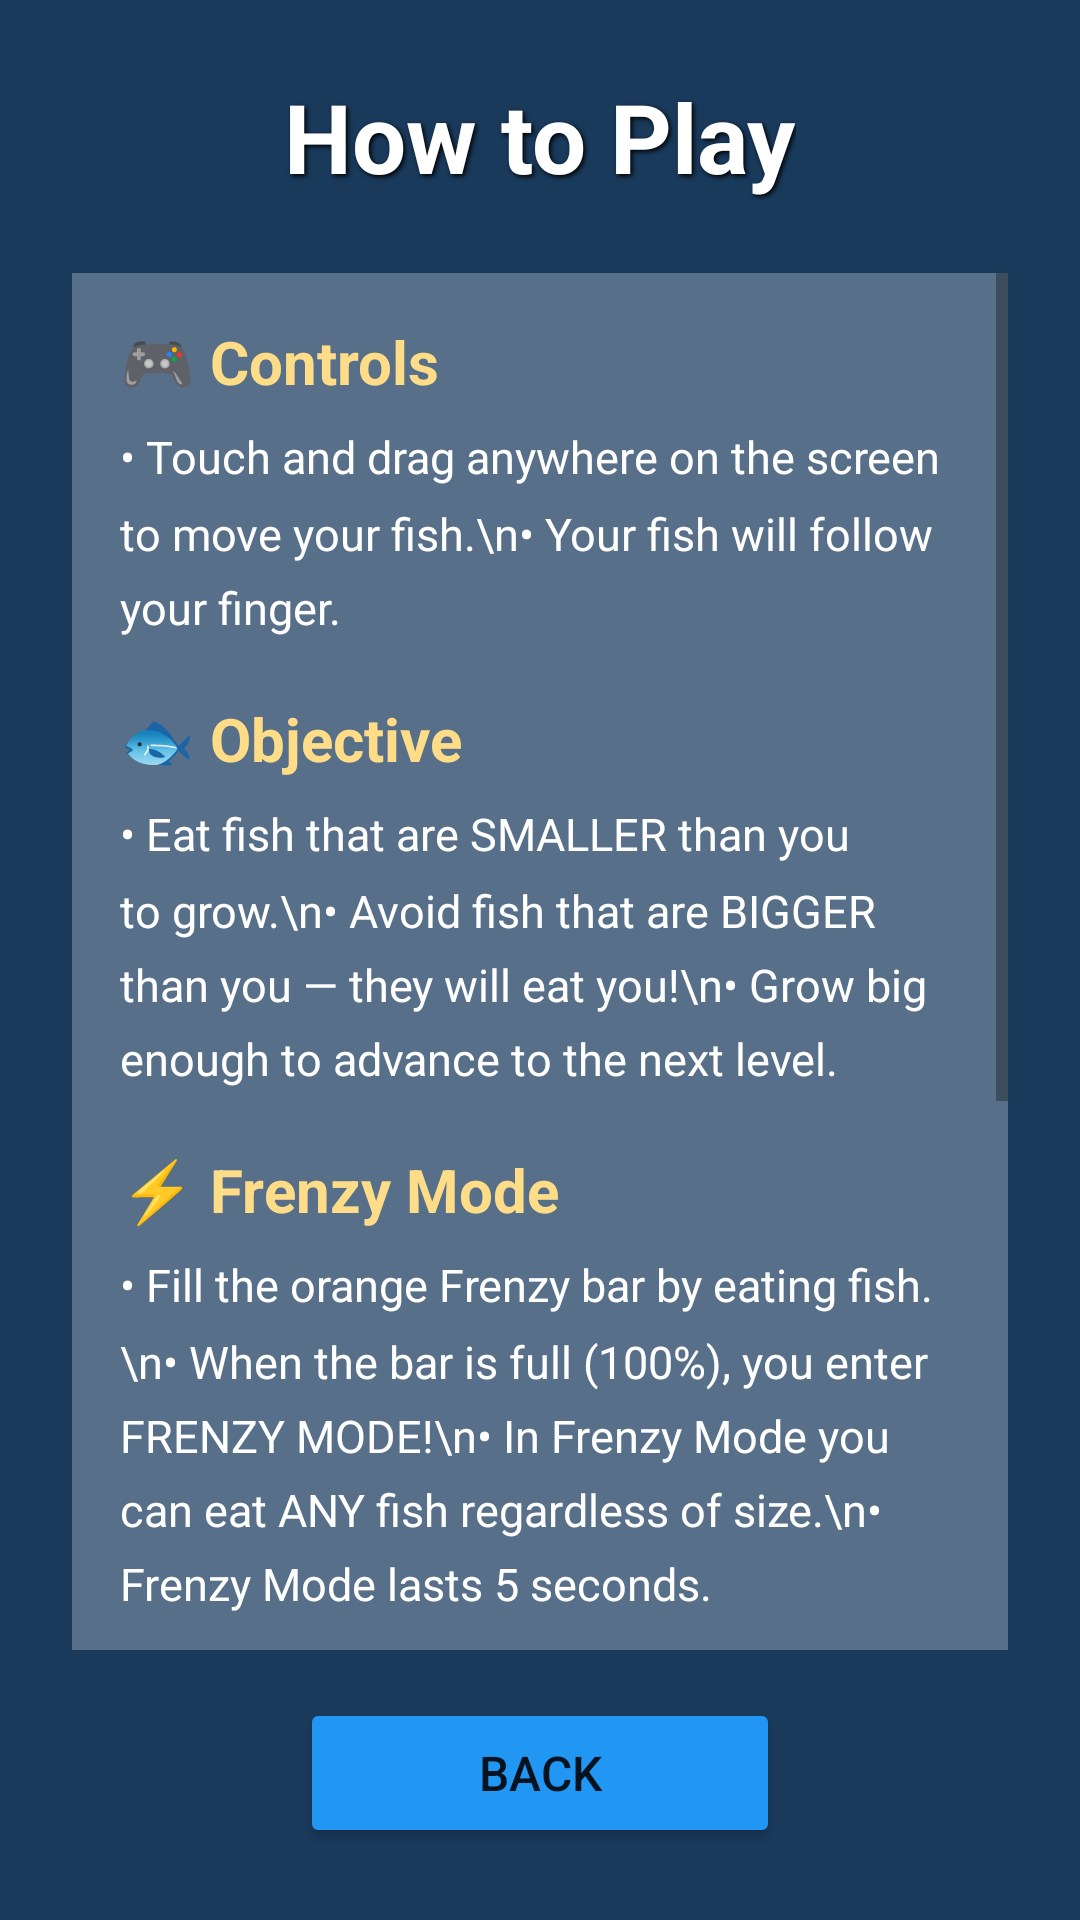

The Android layout XML behind this screen, and the referenced resources:
<!-- AndroidManifest.xml: application theme Theme.ManganIwak -->
<!-- res/layout/activity_help.xml -->
<?xml version="1.0" encoding="utf-8"?>
<LinearLayout xmlns:android="http://schemas.android.com/apk/res/android"
    android:layout_width="match_parent"
    android:layout_height="match_parent"
    android:orientation="vertical"
    android:background="@color/ocean_blue"
    android:padding="24dp">

    <TextView
        android:layout_width="wrap_content"
        android:layout_height="wrap_content"
        android:layout_gravity="center_horizontal"
        android:text="How to Play"
        android:textColor="@android:color/white"
        android:textSize="32sp"
        android:textStyle="bold"
        android:layout_marginBottom="24dp"
        android:shadowColor="#000000"
        android:shadowDx="2"
        android:shadowDy="2"
        android:shadowRadius="4" />

    <ScrollView
        android:layout_width="match_parent"
        android:layout_height="0dp"
        android:layout_weight="1">

        <LinearLayout
            android:layout_width="match_parent"
            android:layout_height="wrap_content"
            android:orientation="vertical"
            android:background="#44FFFFFF"
            android:padding="16dp">

            <TextView
                android:layout_width="match_parent"
                android:layout_height="wrap_content"
                android:text="🎮 Controls"
                android:textColor="#FFDD88"
                android:textSize="20sp"
                android:textStyle="bold"
                android:layout_marginBottom="8dp" />

            <TextView
                android:layout_width="match_parent"
                android:layout_height="wrap_content"
                android:text="• Touch and drag anywhere on the screen to move your fish.\n• Your fish will follow your finger."
                android:textColor="@android:color/white"
                android:textSize="15sp"
                android:lineSpacingMultiplier="1.4"
                android:layout_marginBottom="20dp" />

            <TextView
                android:layout_width="match_parent"
                android:layout_height="wrap_content"
                android:text="🐟 Objective"
                android:textColor="#FFDD88"
                android:textSize="20sp"
                android:textStyle="bold"
                android:layout_marginBottom="8dp" />

            <TextView
                android:layout_width="match_parent"
                android:layout_height="wrap_content"
                android:text="• Eat fish that are SMALLER than you to grow.\n• Avoid fish that are BIGGER than you — they will eat you!\n• Grow big enough to advance to the next level."
                android:textColor="@android:color/white"
                android:textSize="15sp"
                android:lineSpacingMultiplier="1.4"
                android:layout_marginBottom="20dp" />

            <TextView
                android:layout_width="match_parent"
                android:layout_height="wrap_content"
                android:text="⚡ Frenzy Mode"
                android:textColor="#FFDD88"
                android:textSize="20sp"
                android:textStyle="bold"
                android:layout_marginBottom="8dp" />

            <TextView
                android:layout_width="match_parent"
                android:layout_height="wrap_content"
                android:text="• Fill the orange Frenzy bar by eating fish.\n• When the bar is full (100%), you enter FRENZY MODE!\n• In Frenzy Mode you can eat ANY fish regardless of size.\n• Frenzy Mode lasts 5 seconds."
                android:textColor="@android:color/white"
                android:textSize="15sp"
                android:lineSpacingMultiplier="1.4"
                android:layout_marginBottom="20dp" />

            <TextView
                android:layout_width="match_parent"
                android:layout_height="wrap_content"
                android:text="🌊 Special Fish"
                android:textColor="#FFDD88"
                android:textSize="20sp"
                android:textStyle="bold"
                android:layout_marginBottom="8dp" />

            <TextView
                android:layout_width="match_parent"
                android:layout_height="wrap_content"
                android:text="• Jellyfish: Rises from the bottom. Dangerous unless in Frenzy!\n• Pufferfish: Swims across the screen. Dangerous unless in Frenzy!\n• Both give bonus points when eaten in Frenzy Mode."
                android:textColor="@android:color/white"
                android:textSize="15sp"
                android:lineSpacingMultiplier="1.4"
                android:layout_marginBottom="20dp" />

            <TextView
                android:layout_width="match_parent"
                android:layout_height="wrap_content"
                android:text="❤️ Lives"
                android:textColor="#FFDD88"
                android:textSize="20sp"
                android:textStyle="bold"
                android:layout_marginBottom="8dp" />

            <TextView
                android:layout_width="match_parent"
                android:layout_height="wrap_content"
                android:text="• You start with 3 lives.\n• Lose a life when a bigger fish eats you.\n• Game over when all lives are lost."
                android:textColor="@android:color/white"
                android:textSize="15sp"
                android:lineSpacingMultiplier="1.4" />

        </LinearLayout>
    </ScrollView>

    <Button
        android:id="@+id/btn_back"
        android:layout_width="160dp"
        android:layout_height="50dp"
        android:layout_gravity="center_horizontal"
        android:layout_marginTop="16dp"
        android:text="Back"
        android:textSize="16sp"
        android:backgroundTint="@color/button_color" />

</LinearLayout>
<!-- resources referenced by this layout -->
<resources>
  <color name="button_color">#2196F3</color>
  <color name="ocean_blue">#1A3A5C</color>
  <style name="Theme.ManganIwak" parent="Theme.MaterialComponents.Light.NoActionBar">
          <item name="colorPrimary">@color/colorPrimary</item>
          <item name="colorPrimaryVariant">@color/colorPrimaryDark</item>
          <item name="colorOnPrimary">@color/white</item>
          <item name="colorSecondary">@color/colorAccent</item>
          <item name="colorOnSecondary">@color/white</item>
          <item name="android:windowFullscreen">true</item>
          <item name="android:windowNoTitle">true</item>
          <item name="android:windowBackground">@color/ocean_blue</item>
      </style>
  <color name="colorPrimary">#1A3A5C</color>
  <color name="colorPrimaryDark">#0D1F33</color>
  <color name="white">#FFFFFF</color>
  <color name="colorAccent">#2196F3</color>
</resources>
